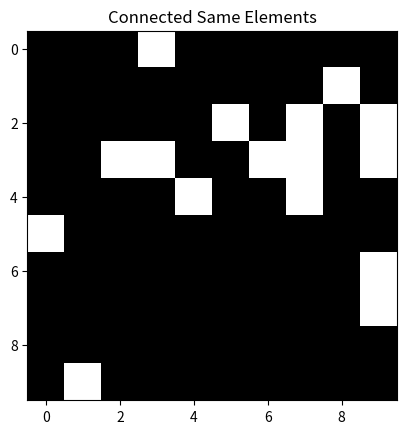

Write the Python code that produced this figure.
import numpy as np
import matplotlib.pyplot as plt

# 创建两个数组
array1 = np.random.randint(0, 10, size=(10, 10))
array2 = np.random.randint(0, 10, size=(10, 10))

# 找到两个数组中相同的部分
same_elements = array1 == array2

# 创建一个空白图像
image = np.zeros_like(array1, dtype=np.uint8)

# 将相同部分的值设为1
image[same_elements] = 1

# 绘制图像
plt.imshow(image, cmap='gray', interpolation='none')
plt.title('Connected Same Elements')
plt.show()
